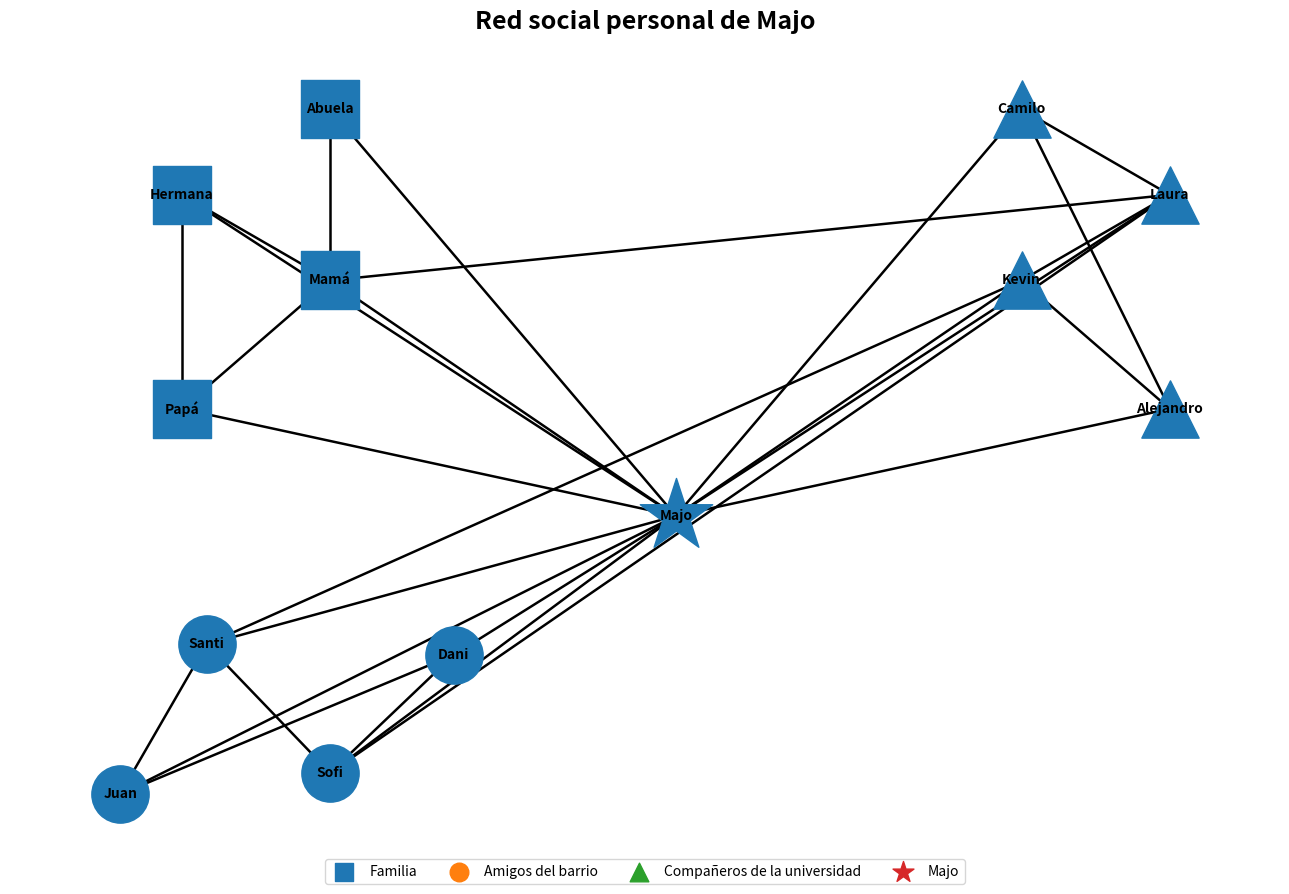

This chart was generated by the following Python code:
import networkx as nx
import matplotlib.pyplot as plt

# Crear el grafo
G = nx.Graph()

# Nodo central
centro = "Majo"
G.add_node(centro)

# Tres comunidades
familia = ["Mamá", "Papá", "Hermana", "Abuela"]
barrio = ["Santi", "Sofi", "Juan", "Dani"]
universidad = ["Kevin", "Alejandro", "Laura", "Camilo"]

# Agregar los nodos
G.add_nodes_from(familia)
G.add_nodes_from(barrio)
G.add_nodes_from(universidad)

# Conectar a Majo con todos los integrantes
for persona in familia + barrio + universidad:
    G.add_edge(centro, persona)

# Conexiones de la familia
G.add_edges_from([
    ("Mamá", "Papá"),
    ("Mamá", "Hermana"),
    ("Mamá", "Abuela"),
    ("Papá", "Hermana")
])

# Conexiones de los amigos del barrio
G.add_edges_from([
    ("Santi", "Sofi"),
    ("Santi", "Juan"),
    ("Sofi", "Dani"),
    ("Juan", "Dani")
])

# Conexiones de los compañeros de universidad
G.add_edges_from([
    ("Kevin", "Alejandro"),
    ("Kevin", "Laura"),
    ("Alejandro", "Camilo"),
    ("Laura", "Camilo")
])

# Conexiones entre diferentes comunidades
G.add_edges_from([
    ("Santi", "Kevin"),
    ("Sofi", "Laura"),
    ("Mamá", "Laura")
])

# Posiciones de cada persona
pos = {
    "Majo": (0, 0),

    # Familia
    "Mamá": (-2.8, 2.2),
    "Papá": (-4.0, 1.0),
    "Hermana": (-4.0, 3.0),
    "Abuela": (-2.8, 3.8),

    # Amigos del barrio
    "Santi": (-3.8, -1.2),
    "Sofi": (-2.8, -2.4),
    "Juan": (-4.5, -2.6),
    "Dani": (-1.8, -1.3),

    # Universidad
    "Kevin": (2.8, 2.2),
    "Alejandro": (4.0, 1.0),
    "Laura": (4.0, 3.0),
    "Camilo": (2.8, 3.8)
}

# Tamaño de la ventana
plt.figure(figsize=(13, 9))

# Familia: cuadrados
nx.draw_networkx_nodes(
    G, pos,
    nodelist=familia,
    node_shape="s",
    node_size=1700
)

# Amigos del barrio: círculos
nx.draw_networkx_nodes(
    G, pos,
    nodelist=barrio,
    node_shape="o",
    node_size=1700
)

# Universidad: triángulos
nx.draw_networkx_nodes(
    G, pos,
    nodelist=universidad,
    node_shape="^",
    node_size=1700
)

# Majo: estrella
nx.draw_networkx_nodes(
    G, pos,
    nodelist=[centro],
    node_shape="*",
    node_size=3000
)

# Dibujar conexiones
nx.draw_networkx_edges(
    G, pos,
    width=1.8
)

# Mostrar nombres
nx.draw_networkx_labels(
    G, pos,
    font_size=10,
    font_weight="bold"
)

# Título
plt.title(
    "Red social personal de Majo",
    fontsize=18,
    fontweight="bold"
)

# Leyenda
plt.scatter([], [], marker="s", s=180, label="Familia")
plt.scatter([], [], marker="o", s=180, label="Amigos del barrio")
plt.scatter([], [], marker="^", s=180, label="Compañeros de la universidad")
plt.scatter([], [], marker="*", s=250, label="Majo")

plt.legend(
    loc="lower center",
    bbox_to_anchor=(0.5, -0.03),
    ncol=4
)

# Quitar los ejes
plt.axis("off")
plt.tight_layout()

# Guardar y mostrar el grafo
plt.savefig(
    "red_social_personal_majo.png",
    dpi=300,
    bbox_inches="tight"
)

plt.show()
